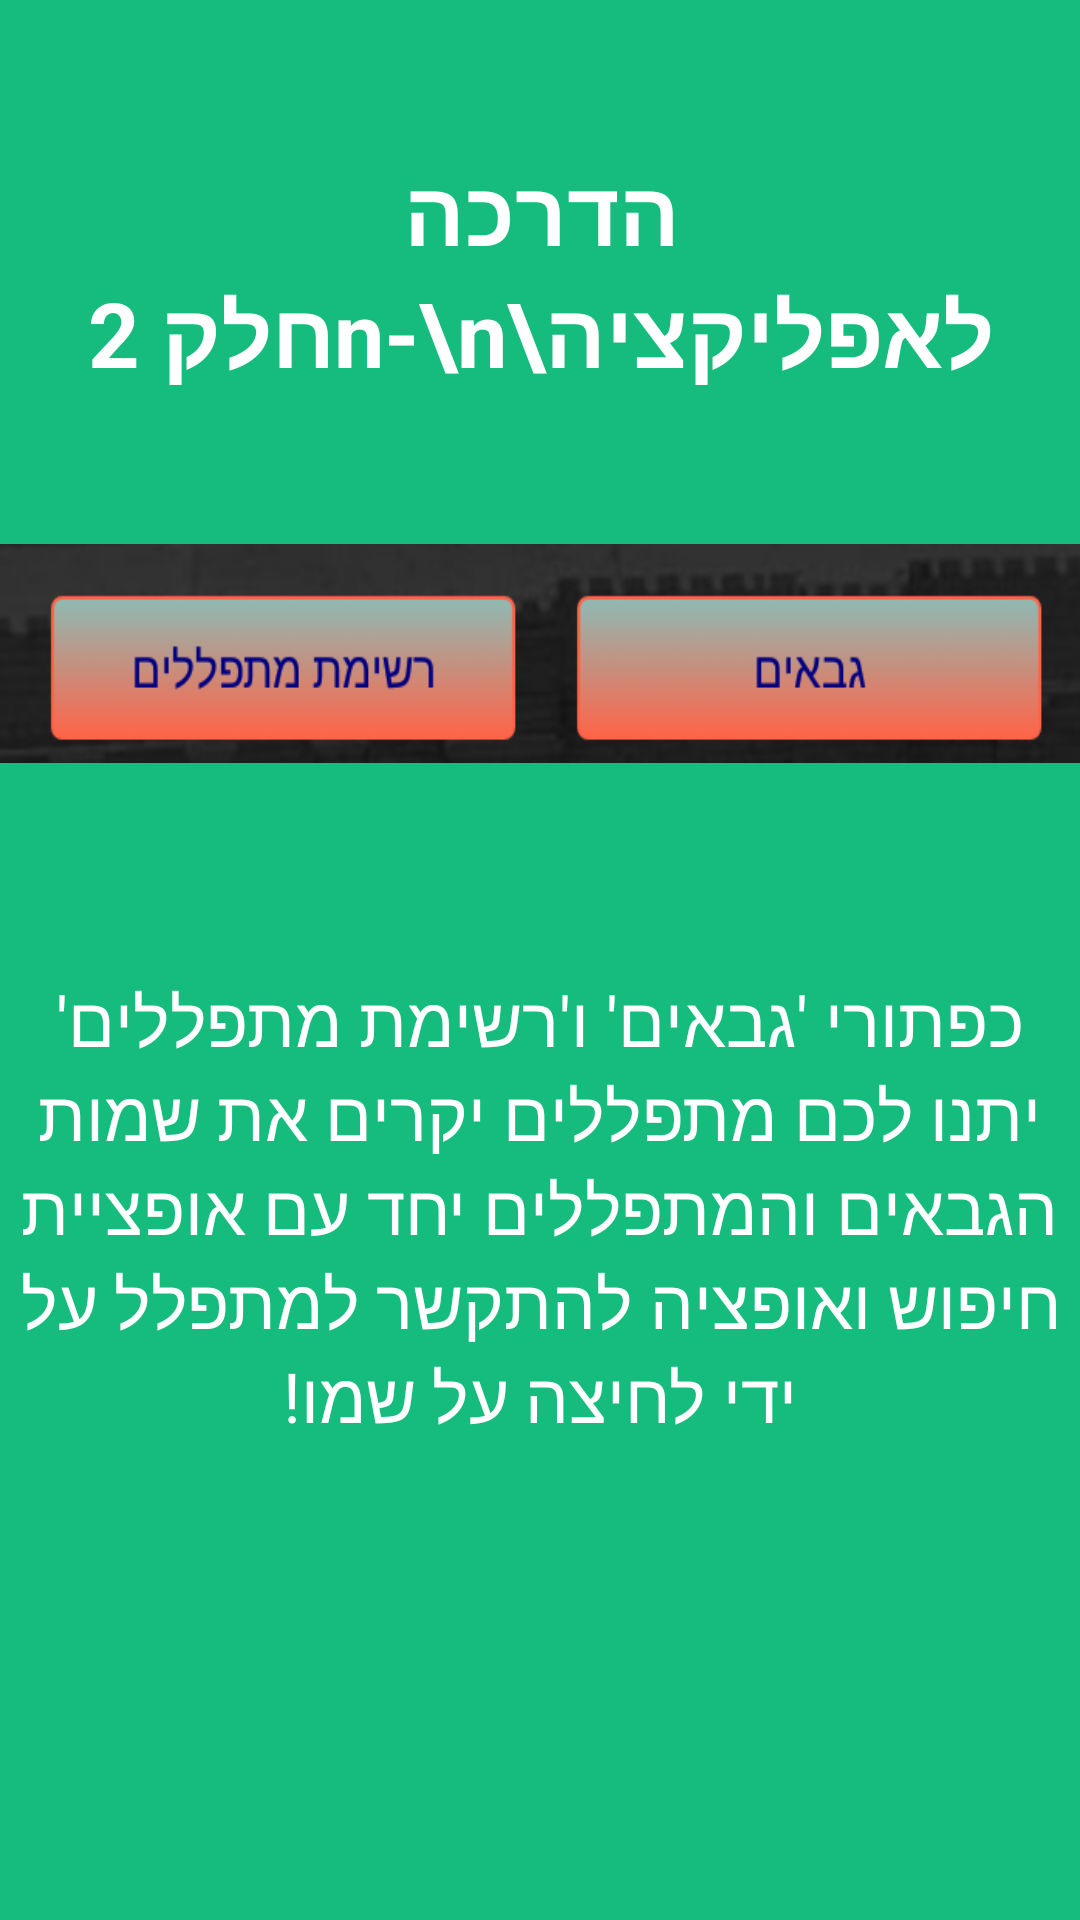

This screen was rendered from an Android layout file. Write that file and the resources it references.
<!-- AndroidManifest.xml: application theme AppTheme2 -->
<!-- res/layout/slide_screen2.xml -->
<?xml version="1.0" encoding="utf-8"?>
<RelativeLayout xmlns:android="http://schemas.android.com/apk/res/android"
    android:layout_width="match_parent"
    android:layout_height="match_parent"
    android:background="@color/bg_slider_screen2">

    <LinearLayout
        android:layout_width="wrap_content"
        android:layout_height="match_parent"
        android:gravity="center_horizontal"
        android:orientation="vertical">

        <TextView
            android:layout_width="wrap_content"
            android:layout_height="wrap_content"
            android:layout_marginTop="50dp"
            android:layout_marginBottom="50dp"
            android:gravity="center"
            android:text="הדרכה לאפליקציה\n-\nחלק 2"
            android:textColor="@android:color/white"
            android:textSize="30sp"
            android:textStyle="bold" />

        <ImageView
            android:layout_width="wrap_content"
            android:layout_height="73dp"
            android:layout_marginBottom="50dp"
            android:scaleType="fitXY"
            android:src="@drawable/intorscreen2" />

        <TextView
            android:layout_width="wrap_content"
            android:layout_height="wrap_content"
            android:layout_marginTop="20dp"
            android:gravity="center"
            android:paddingLeft="@dimen/desc_padding"
            android:paddingRight="@dimen/desc_padding"
            android:text="כפתורי 'גבאים' ו'רשימת מתפללים' יתנו לכם מתפללים יקרים את שמות הגבאים והמתפללים יחד עם אופציית חיפוש ואופציה להתקשר למתפלל על ידי לחיצה על שמו!"
            android:textAlignment="center"
            android:textColor="@android:color/white"
            android:textSize="23sp" />
    </LinearLayout>
</RelativeLayout>
<!-- resources referenced by this layout -->
<resources>
  <color name="bg_slider_screen2">#16bc7d</color>
  <!-- drawable intorscreen2: png bitmap (drawable, 19430 bytes) -->
  <style name="AppTheme2" parent="Theme.AppCompat.Light.DarkActionBar">
          <item name="buttonStyle">@style/Widget.AppCompat.Button.Borderless</item>
      </style>
</resources>
